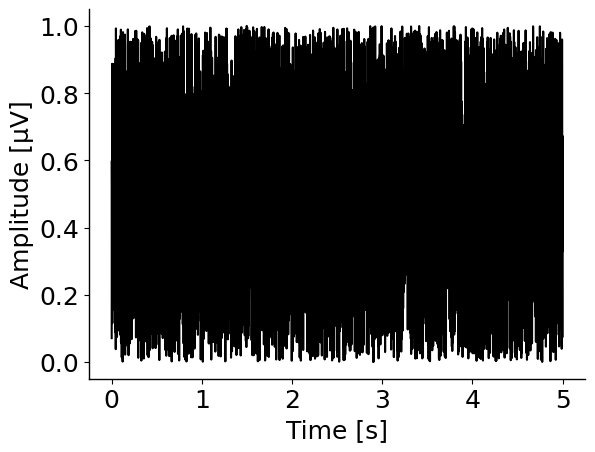

The matplotlib source for this figure:
# refactored using ChatGPT
import numpy as np
import matplotlib.pyplot as plt

class ModifyFigure:
    def __init__(self):
        self.config_plot = {}
        self.set_config_default()

    def set_config_default(self):
        self.config_plot['FontWeight'] = 'normal'
        self.config_plot['FontSize'] = 18
        self.config_plot['LineWidth'] = 1
        self.config_plot['LineWidth_plot'] = 1.5
        self.config_plot['LineStyle'] = '-'
        self.config_plot['Color'] = 'k'
        self.config_plot['label'] = ['Time [s]', 'Amplitude [µV]']
        self.config_plot['position_figure'] = None
        self.config_plot['font_default'] = 'Arial'
        self.config_plot['is_box'] = 1

    def set_config(self, *args):
        assert len(args) >= 2, 'Input the pair of variable name and variable. e.g., ''position_figure'',[1, 1, 100, 100]'
        for i_var in range(0, len(args), 2):
            self.config_plot[args[2 * i_var]] = args[2 * i_var + 1]

    def set_font(self):
        plt.rc('font', family=self.config_plot['font_default'])

    def get_list_config(self):
        for key, value in self.config_plot.items():
            if isinstance(value, str):
                print(f"{key}: {value}")
            elif isinstance(value, (int, float)):
                print(f"{key}: {value:.2f}")
            else:
                print(f"{key}: {value[0]}")
                print(f"{key}: {value[1]}")

    def figure(self):
        fig = plt.figure(figsize=self.config_plot['position_figure'])
        #fig.patch.set_facecolor([1, 1, 1])
        return fig

    def plot(self, time, data_plot):
        if time is None:
            time = range(data_plot.shape[0])
        plt.plot(time, data_plot, color=self.config_plot['Color'], linewidth=self.config_plot['LineWidth_plot'],
                 linestyle=self.config_plot['LineStyle'])

    def main(self):
        plt.gca().spines['top'].set_visible(False)
        plt.gca().spines['right'].set_visible(False)
        plt.gca().spines['left'].set_linewidth(self.config_plot['LineWidth'])
        plt.gca().spines['bottom'].set_linewidth(self.config_plot['LineWidth'])
        #plt.gca().tick_params(width=self.config_plot['LineWidth'])
        self.set_box()
        plt.gca().set_facecolor([1, 1, 1])
        plt.gca().set_ylabel(self.config_plot['label'][1], fontsize=self.config_plot['FontSize'])
        plt.gca().set_xlabel(self.config_plot['label'][0], fontsize=self.config_plot['FontSize'])
        plt.gca().tick_params(labelsize=self.config_plot['FontSize'])

    def set_box(self):
        if self.config_plot['is_box']:
            plt.box(True)
        else:
            plt.box(False)

    @staticmethod
    def get_time(signal, Fs):
        return np.arange(1, signal.shape[0] + 1) / Fs

if __name__ == '__main__':
    Fs = 1000
    signal = np.random.random((5000,1))
    modify_figure = ModifyFigure()
    modify_figure.set_font()
    f = modify_figure.figure()
    plt.pause(0.1)
    time = modify_figure.get_time(signal=signal,Fs=Fs)
    modify_figure.plot(time=time,data_plot=signal)
    modify_figure.main()
    plt.show()